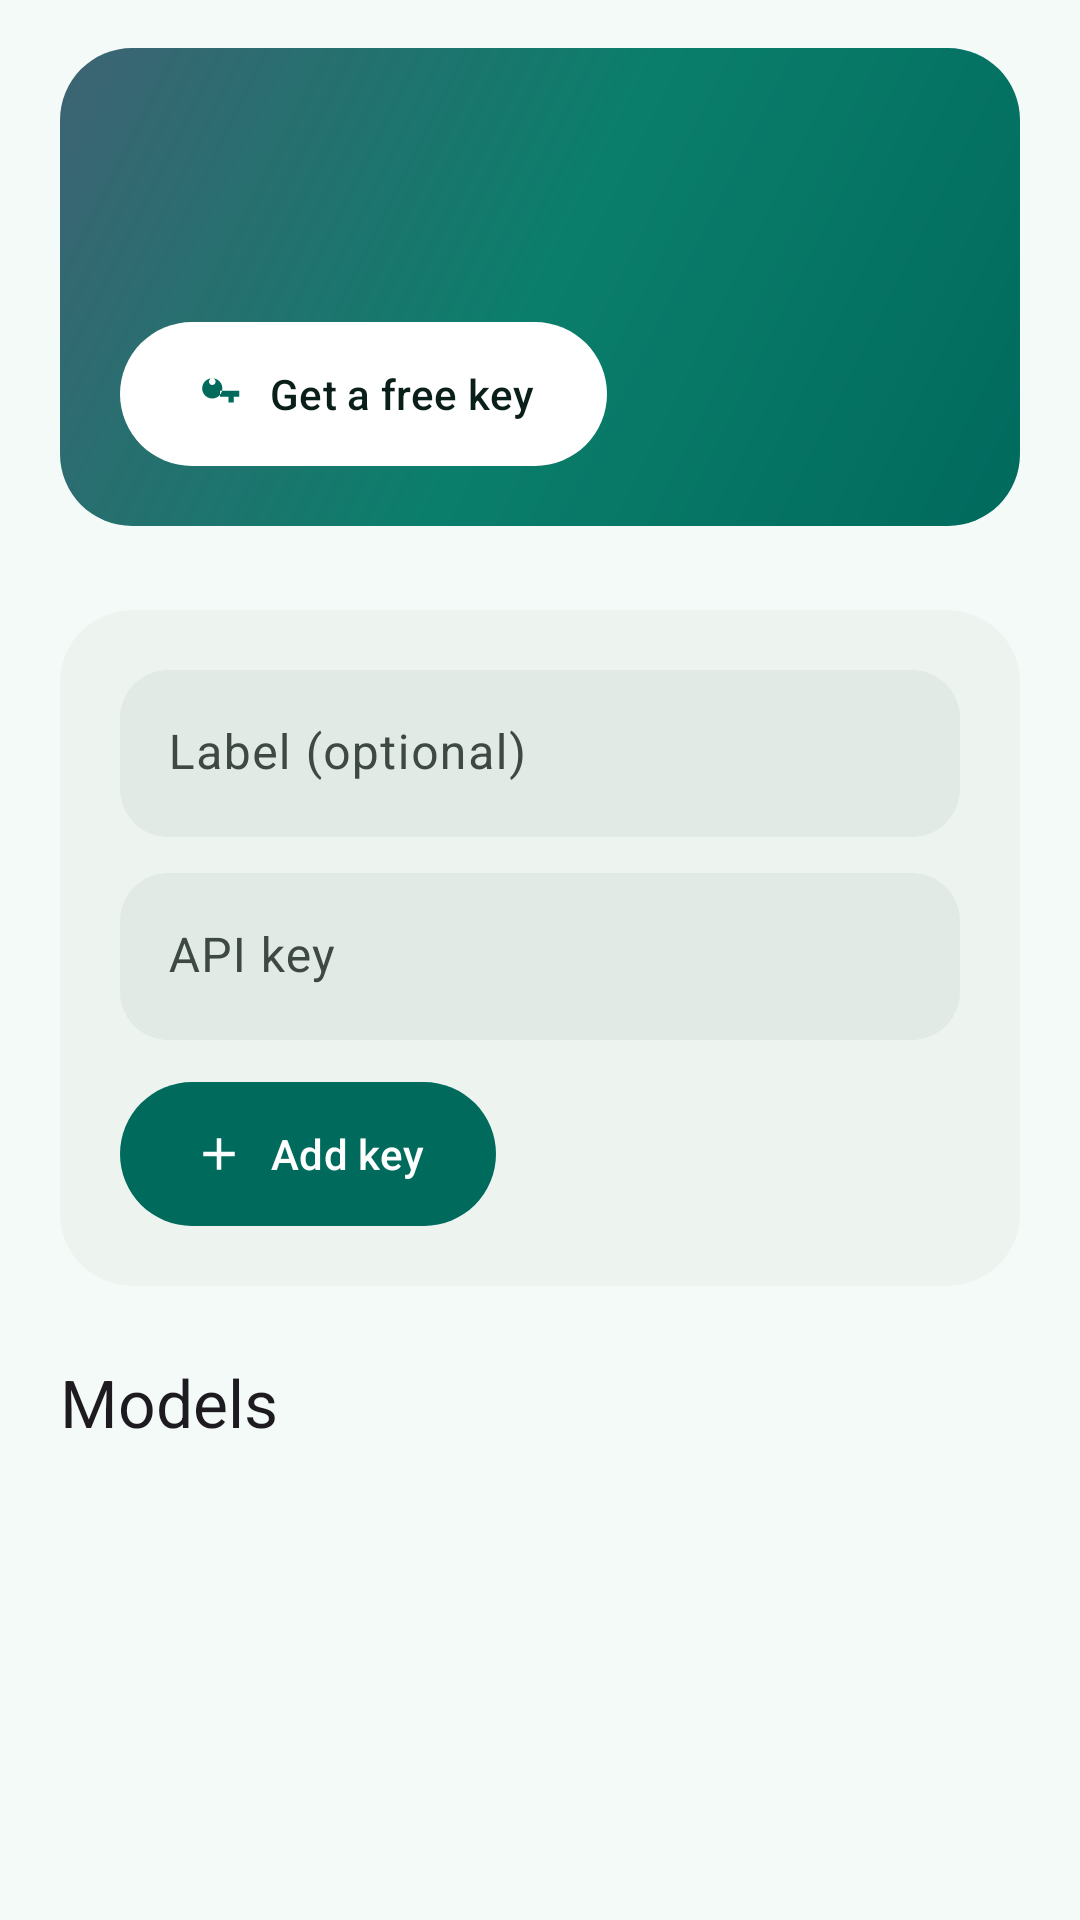

Write the Android layout XML for this screen, with the resource values it uses.
<!-- AndroidManifest.xml: application theme Theme.Miftah -->
<!-- res/layout/activity_provider.xml -->
<?xml version="1.0" encoding="utf-8"?>
<ScrollView xmlns:android="http://schemas.android.com/apk/res/android"
    xmlns:app="http://schemas.android.com/apk/res-auto"
    android:layout_width="match_parent"
    android:layout_height="match_parent">

    <LinearLayout
        android:layout_width="match_parent"
        android:layout_height="wrap_content"
        android:orientation="vertical"
        android:paddingStart="20dp"
        android:paddingTop="16dp"
        android:paddingEnd="20dp"
        android:paddingBottom="24dp">

        
        <LinearLayout
            android:layout_width="match_parent"
            android:layout_height="wrap_content"
            android:background="@drawable/bg_hero_gradient"
            android:orientation="vertical"
            android:padding="20dp">

            <TextView
                android:id="@+id/provider_title"
                android:layout_width="match_parent"
                android:layout_height="wrap_content"
                android:textAppearance="@style/TextAppearance.Material3.HeadlineSmall"
                android:textColor="@android:color/white" />

            <TextView
                android:id="@+id/provider_limits"
                android:layout_width="match_parent"
                android:layout_height="wrap_content"
                android:layout_marginTop="6dp"
                android:textAppearance="@style/TextAppearance.Material3.BodyMedium"
                android:textColor="#D9FFFFFF" />

            <com.google.android.material.button.MaterialButton
                android:id="@+id/get_key_button"
                style="@style/Widget.Miftah.Button.Tonal"
                android:layout_width="wrap_content"
                android:layout_height="wrap_content"
                android:layout_marginTop="14dp"
                android:text="@string/keys_get_key"
                app:backgroundTint="@android:color/white"
                app:icon="@drawable/ic_nav_key"
                app:iconTint="#006A5D" />
        </LinearLayout>

        <androidx.recyclerview.widget.RecyclerView
            android:id="@+id/keys_list"
            android:layout_width="match_parent"
            android:layout_height="wrap_content"
            android:layout_marginTop="12dp"
            android:nestedScrollingEnabled="false" />

        
        <com.google.android.material.card.MaterialCardView
            android:layout_width="match_parent"
            android:layout_height="wrap_content"
            android:layout_marginTop="16dp">

            <LinearLayout
                android:layout_width="match_parent"
                android:layout_height="wrap_content"
                android:orientation="vertical"
                android:padding="20dp">

                <com.google.android.material.textfield.TextInputLayout
                    android:layout_width="match_parent"
                    android:layout_height="wrap_content"
                    android:hint="@string/provider_key_label">

                    <com.google.android.material.textfield.TextInputEditText
                        android:id="@+id/new_key_label"
                        android:layout_width="match_parent"
                        android:layout_height="wrap_content" />
                </com.google.android.material.textfield.TextInputLayout>

                <com.google.android.material.textfield.TextInputLayout
                    android:layout_width="match_parent"
                    android:layout_height="wrap_content"
                    android:layout_marginTop="12dp"
                    android:hint="@string/provider_key_value">

                    <com.google.android.material.textfield.TextInputEditText
                        android:id="@+id/new_key_value"
                        android:layout_width="match_parent"
                        android:layout_height="wrap_content"
                        android:inputType="textPassword" />
                </com.google.android.material.textfield.TextInputLayout>

                <com.google.android.material.button.MaterialButton
                    android:id="@+id/add_key_button"
                    android:layout_width="wrap_content"
                    android:layout_height="wrap_content"
                    android:layout_marginTop="14dp"
                    android:text="@string/provider_add_key"
                    app:icon="@drawable/ic_add" />
            </LinearLayout>
        </com.google.android.material.card.MaterialCardView>

        <TextView
            android:layout_width="wrap_content"
            android:layout_height="wrap_content"
            android:paddingTop="24dp"
            android:text="@string/provider_models"
            android:textAppearance="@style/TextAppearance.Material3.TitleLarge" />

        <androidx.recyclerview.widget.RecyclerView
            android:id="@+id/models_list"
            android:layout_width="match_parent"
            android:layout_height="wrap_content"
            android:layout_marginTop="8dp"
            android:nestedScrollingEnabled="false" />
    </LinearLayout>
</ScrollView>
<!-- resources referenced by this layout -->
<resources>
  <string name="keys_get_key">Get a free key</string>
  <string name="provider_add_key">Add key</string>
  <string name="provider_key_label">Label (optional)</string>
  <string name="provider_key_value">API key</string>
  <string name="provider_models">Models</string>
  <style name="Widget.Miftah.Button.Tonal" parent="Widget.Material3.Button.TonalButton">
          <item name="cornerRadius">24dp</item>
          <item name="android:minHeight">48dp</item>
          <item name="android:insetTop">0dp</item>
          <item name="android:insetBottom">0dp</item>
      </style>
  <color name="hero_gradient_start">#006A5D</color>
  <color name="hero_gradient_center">#0B7E6B</color>
  <color name="hero_gradient_end">#3E6373</color>
  <color name="m3_primary">#006A5D</color>
  <color name="m3_on_primary">#FFFFFF</color>
  <color name="m3_primary_container">#93EBD2</color>
  <color name="m3_on_primary_container">#002019</color>
  <color name="m3_inverse_primary">#79D8C0</color>
  <color name="m3_secondary">#4A635C</color>
  <color name="m3_on_secondary">#FFFFFF</color>
  <color name="m3_secondary_container">#C9E8DE</color>
  <color name="m3_on_secondary_container">#0A1F1A</color>
  <color name="m3_tertiary">#3E6373</color>
  <color name="m3_on_tertiary">#FFFFFF</color>
  <color name="m3_tertiary_container">#C0E9FA</color>
  <color name="m3_on_tertiary_container">#001F2A</color>
  <color name="m3_error">#BA1A1A</color>
  <color name="m3_on_error">#FFFFFF</color>
  <color name="m3_error_container">#FFDAD6</color>
  <color name="m3_on_error_container">#410002</color>
  <color name="m3_surface">#F4FAF7</color>
  <color name="m3_on_surface">#161D1A</color>
  <color name="m3_surface_variant">#DAE5DF</color>
  <color name="m3_on_surface_variant">#3E4944</color>
  <color name="m3_surface_container_lowest">#FFFFFF</color>
  <color name="m3_surface_container_low">#EDF4F0</color>
  <color name="m3_surface_container">#E7EFEA</color>
  <color name="m3_surface_container_high">#E1EAE4</color>
  <color name="m3_surface_container_highest">#DBE4DE</color>
  <color name="m3_surface_dim">#D3DCD6</color>
  <color name="m3_surface_bright">#F4FAF7</color>
  <color name="m3_inverse_surface">#2B3230</color>
  <color name="m3_inverse_on_surface">#ECF2EE</color>
  <color name="m3_outline">#6D7A74</color>
  <color name="m3_outline_variant">#BCC9C2</color>
  <style name="ShapeAppearance.Miftah.SmallComponent" parent="">
          <item name="cornerFamily">rounded</item>
          <item name="cornerSize">12dp</item>
      </style>
  <style name="ShapeAppearance.Miftah.MediumComponent" parent="">
          <item name="cornerFamily">rounded</item>
          <item name="cornerSize">16dp</item>
      </style>
  <style name="ShapeAppearance.Miftah.LargeComponent" parent="">
          <item name="cornerFamily">rounded</item>
          <item name="cornerSizeTopLeft">28dp</item>
          <item name="cornerSizeTopRight">28dp</item>
          <item name="cornerSizeBottomLeft">28dp</item>
          <item name="cornerSizeBottomRight">28dp</item>
      </style>
  <style name="Widget.Miftah.Button" parent="Widget.Material3.Button">
          <item name="cornerRadius">24dp</item>
          <item name="android:minHeight">48dp</item>
          <item name="android:insetTop">0dp</item>
          <item name="android:insetBottom">0dp</item>
      </style>
  <style name="ThemeOverlay.Miftah.Dialog" parent="ThemeOverlay.Material3.MaterialAlertDialog">
          <item name="dialogCornerRadius">28dp</item>
          <item name="android:backgroundDimAmount">0.45</item>
      </style>
  <style name="MiftahNavIndicatorStyle">
          <item name="android:color">?attr/colorSecondaryContainer</item>
          <item name="shapeAppearance">@style/ShapeAppearance.Miftah.NavIndicator</item>
      </style>
  <style name="ShapeAppearance.Miftah.NavIndicator" parent="">
          <item name="cornerFamily">rounded</item>
          <item name="cornerSize">50%</item>
      </style>
</resources>
